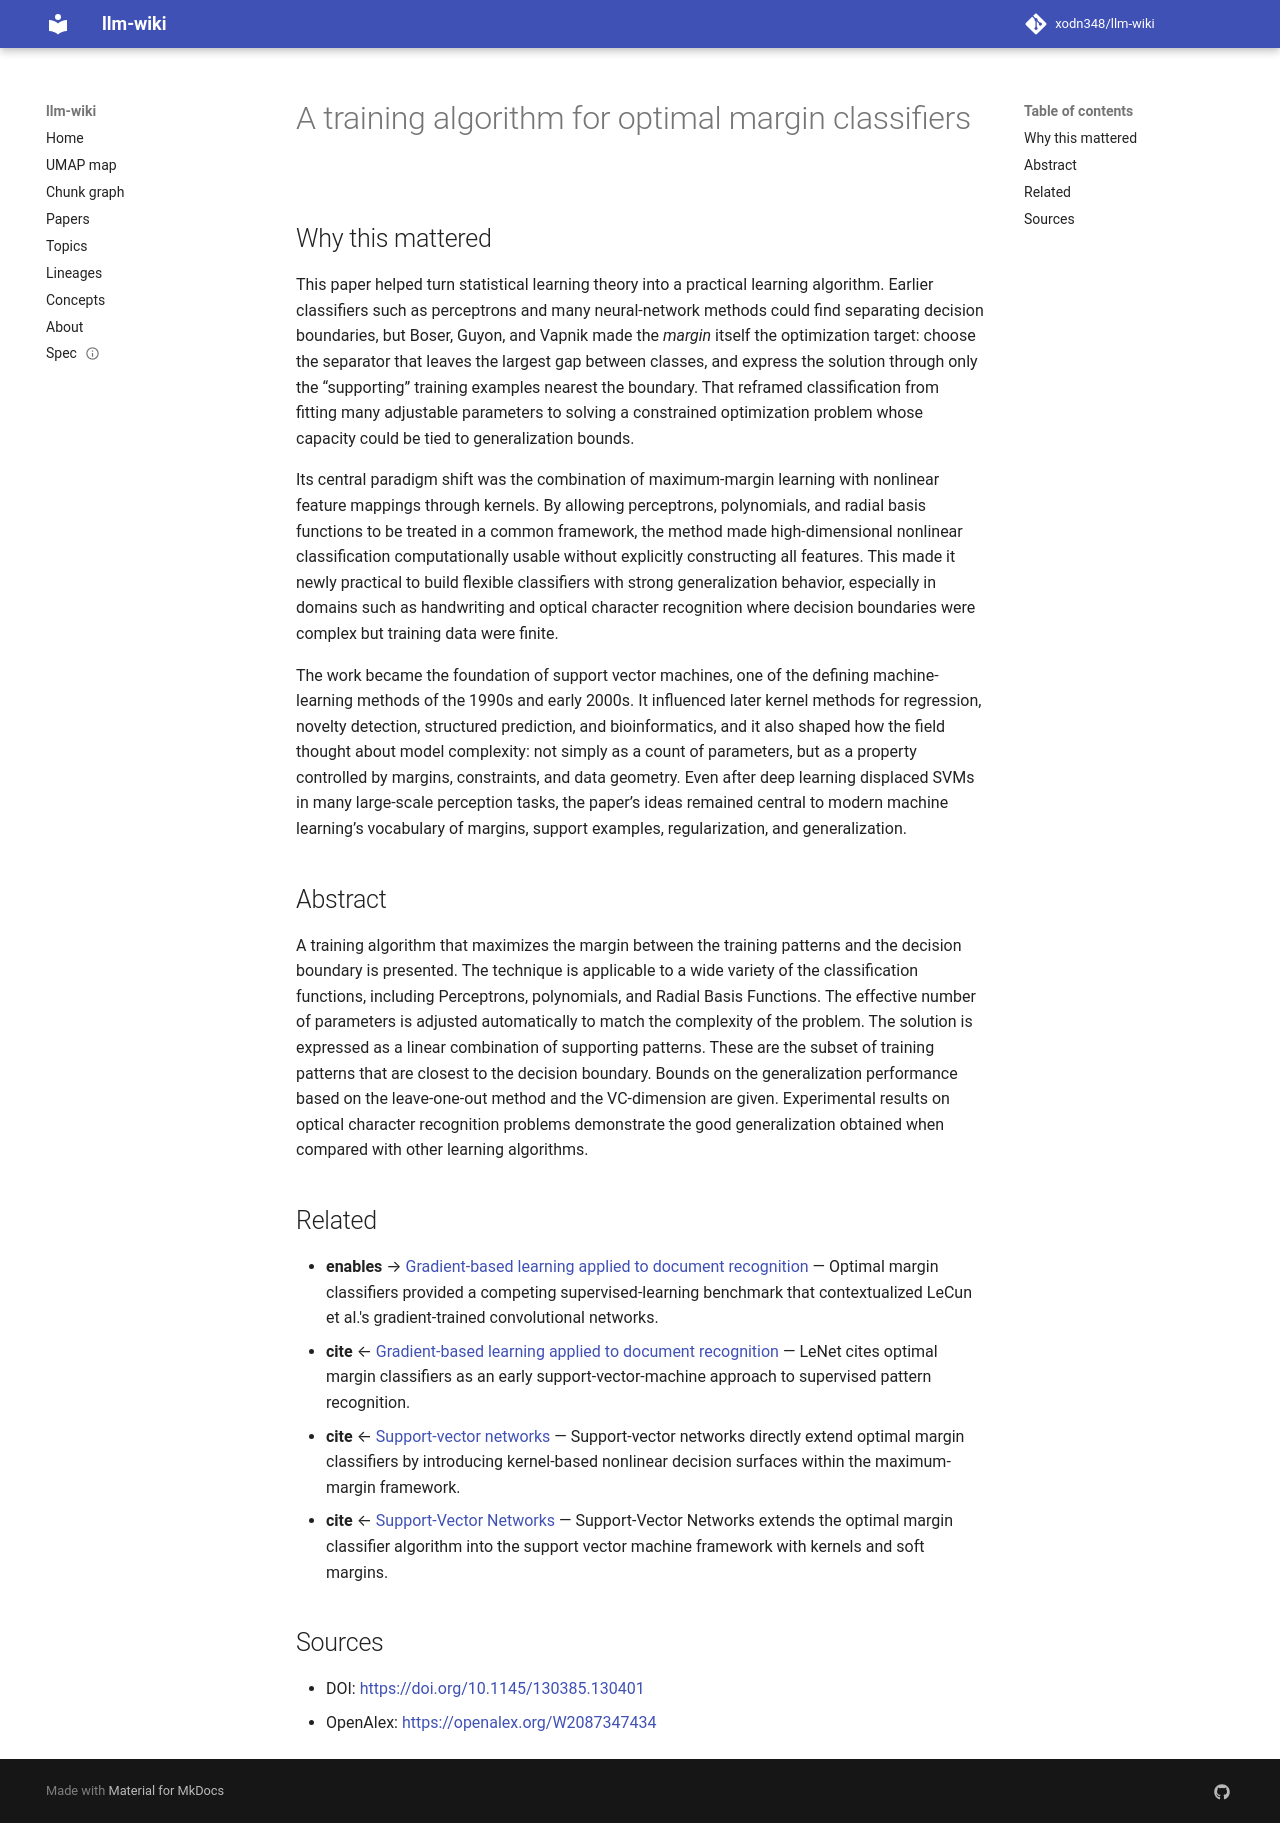

repository: xodn348/llm-wiki · page: paper/10_1145_130385_130401/index.html · generator: mkdocs

---
title: A training algorithm for optimal margin classifiers
doi: 10.1145/130385.130401
openalex_id: https://openalex.org/W2087347434
year: 1992
venue: null
authors: Bernhard E. Boser, Isabelle Guyon, Vladimir Vapnik
citations: 11566
fleming_tier: true
concepts:
- Margin (machine learning)
- Decision boundary
- Generalization
- Perceptron
- Computer science
- Algorithm
- Dimension (graph theory)
- Artificial intelligence
- Boundary (topology)
- Variety (cybernetics)
---

# A training algorithm for optimal margin classifiers

## Why this mattered

This paper helped turn statistical learning theory into a practical learning algorithm. Earlier classifiers such as perceptrons and many neural-network methods could find separating decision boundaries, but Boser, Guyon, and Vapnik made the *margin* itself the optimization target: choose the separator that leaves the largest gap between classes, and express the solution through only the “supporting” training examples nearest the boundary. That reframed classification from fitting many adjustable parameters to solving a constrained optimization problem whose capacity could be tied to generalization bounds.

Its central paradigm shift was the combination of maximum-margin learning with nonlinear feature mappings through kernels. By allowing perceptrons, polynomials, and radial basis functions to be treated in a common framework, the method made high-dimensional nonlinear classification computationally usable without explicitly constructing all features. This made it newly practical to build flexible classifiers with strong generalization behavior, especially in domains such as handwriting and optical character recognition where decision boundaries were complex but training data were finite.

The work became the foundation of support vector machines, one of the defining machine-learning methods of the 1990s and early 2000s. It influenced later kernel methods for regression, novelty detection, structured prediction, and bioinformatics, and it also shaped how the field thought about model complexity: not simply as a count of parameters, but as a property controlled by margins, constraints, and data geometry. Even after deep learning displaced SVMs in many large-scale perception tasks, the paper’s ideas remained central to modern machine learning’s vocabulary of margins, support examples, regularization, and generalization.

## Abstract

A training algorithm that maximizes the margin between the training patterns and the decision boundary is presented. The technique is applicable to a wide variety of the classification functions, including Perceptrons, polynomials, and Radial Basis Functions. The effective number of parameters is adjusted automatically to match the complexity of the problem. The solution is expressed as a linear combination of supporting patterns. These are the subset of training patterns that are closest to the decision boundary. Bounds on the generalization performance based on the leave-one-out method and the VC-dimension are given. Experimental results on optical character recognition problems demonstrate the good generalization obtained when compared with other learning algorithms.


## Related

- **enables** → [Gradient-based learning applied to document recognition](10_1109_5_726791.md) — Optimal margin classifiers provided a competing supervised-learning benchmark that contextualized LeCun et al.'s gradient-trained convolutional networks.
- **cite** ← [Gradient-based learning applied to document recognition](10_1109_5_726791.md) — LeNet cites optimal margin classifiers as an early support-vector-machine approach to supervised pattern recognition.
- **cite** ← [Support-vector networks](10_1007_bf00994018.md) — Support-vector networks directly extend optimal margin classifiers by introducing kernel-based nonlinear decision surfaces within the maximum-margin framework.
- **cite** ← [Support-Vector Networks](10_1023_a_1022627411411.md) — Support-Vector Networks extends the optimal margin classifier algorithm into the support vector machine framework with kernels and soft margins.


## Sources

- DOI: [https://doi.org/10.1145/130385.130401](https://doi.org/10.1145/130385.130401)
- OpenAlex: [https://openalex.org/W2087347434](https://openalex.org/W2087347434)
